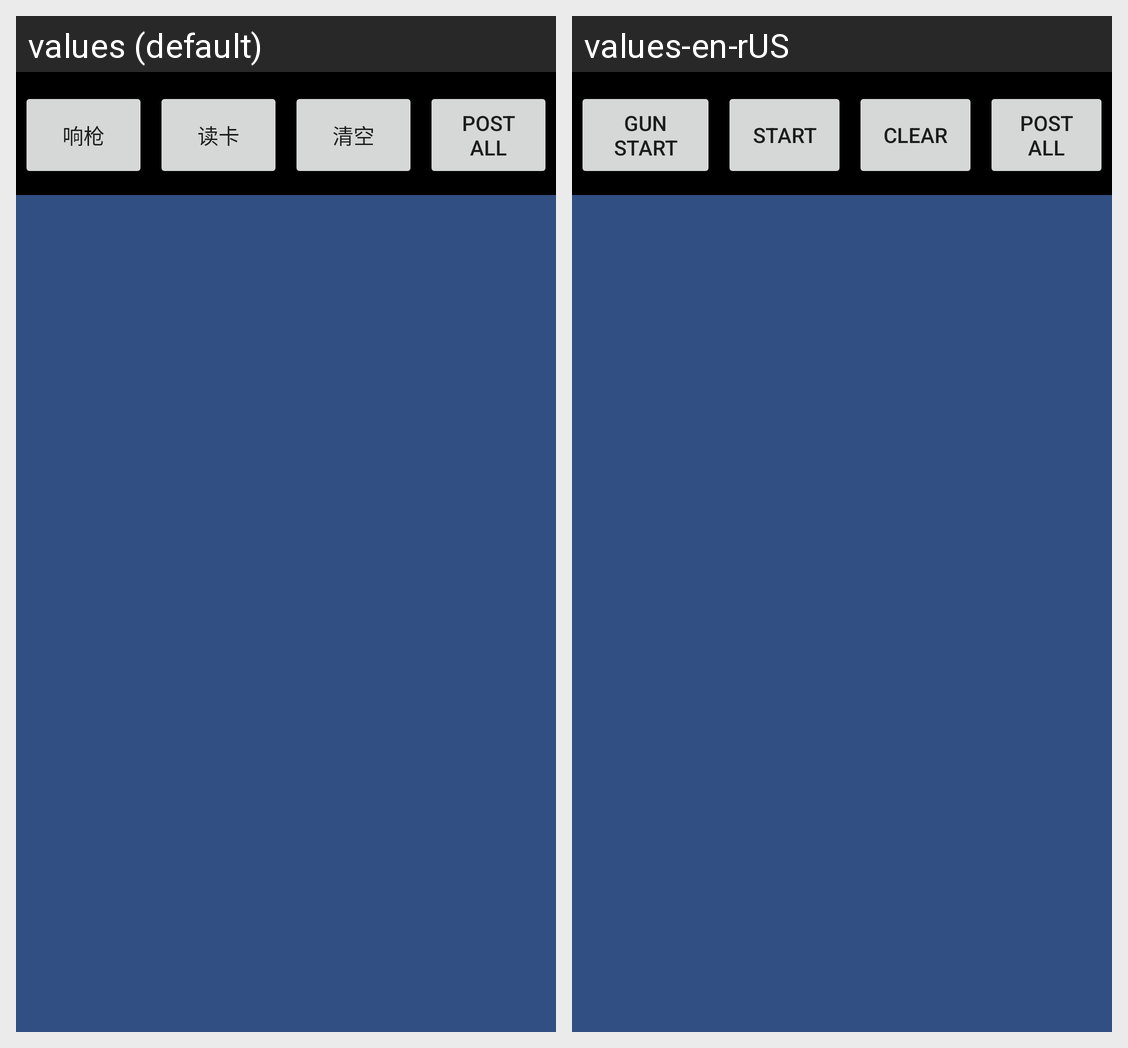

Translations of the strings shown on this Android screen, per locale in the grid:
Android screen res/layout/fragment_main.xml rendered under 2 locales, left to right: values (default), values-en-rUS. Device: Nexus 5 (rendered at 1080×1920; each locale shown at half size, 540×960, under a caption strip naming it); theme Theme.HandsetForCheckUHF.
Strings drawn on this screen, with the default value and each locale's value (text and hints the layout hard-codes, and strings that could not be matched under every locale, appear in the picture but are not listed):

main_click_gun
  values: 响枪
  values-en-rUS: Gun Start

main_start_read_card
  values: 读卡
  values-en-rUS: start

main_clear_gun
  values: 清空
  values-en-rUS: Clear
